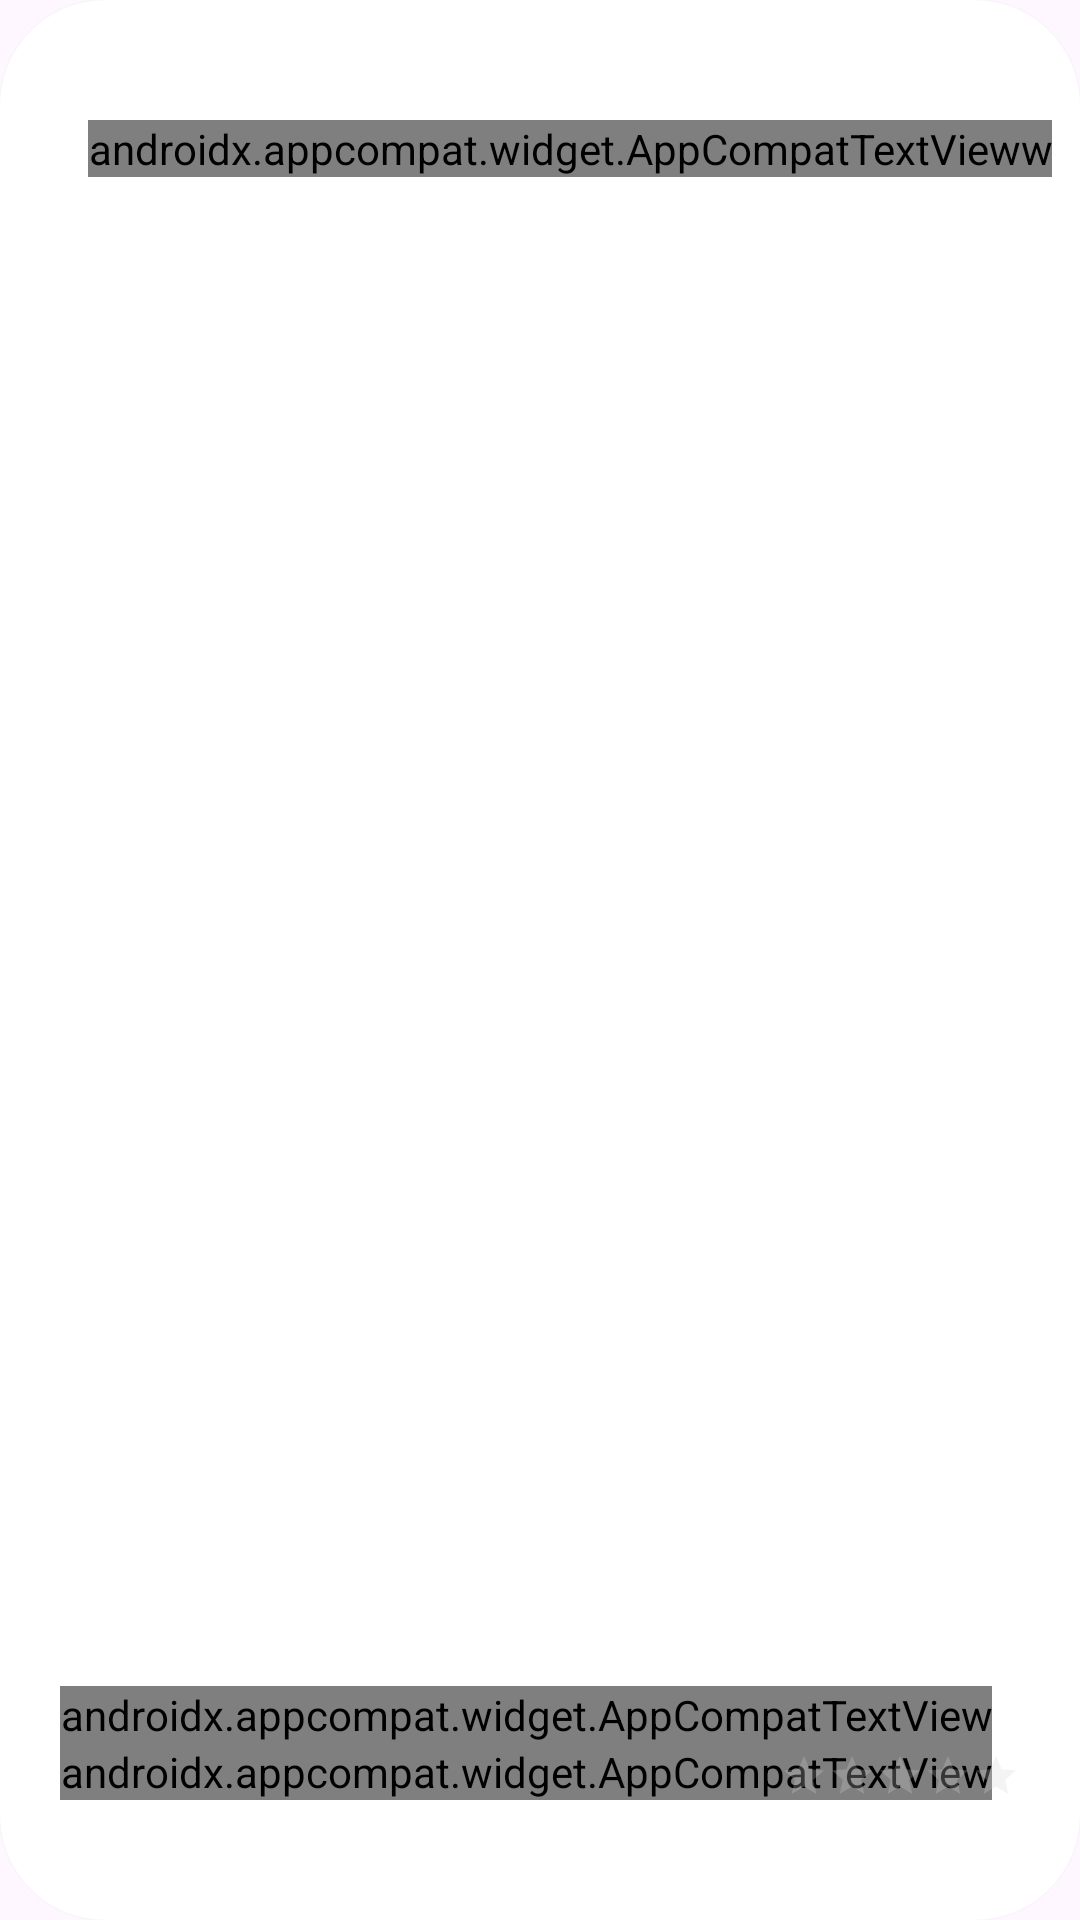

Reconstruct the res/layout file that produces this screen, plus the resources it refers to.
<!-- AndroidManifest.xml: application theme Theme.Test_8 -->
<!-- res/layout/viewpager_item.xml -->
<androidx.cardview.widget.CardView xmlns:android="http://schemas.android.com/apk/res/android"
    xmlns:app="http://schemas.android.com/apk/res-auto"
    android:layout_width="match_parent"
    android:layout_height="match_parent"
    app:cardCornerRadius="35dp">

    <androidx.constraintlayout.widget.ConstraintLayout
        android:layout_width="match_parent"
        android:layout_height="match_parent">

        <androidx.appcompat.widget.AppCompatImageView
            android:id="@+id/ivBackground"
            android:layout_width="match_parent"
            android:layout_height="match_parent"
            android:scaleType="centerCrop" />

        <androidx.appcompat.widget.AppCompatImageView
            android:id="@+id/ivLocation"
            android:layout_width="wrap_content"
            android:layout_height="wrap_content"
            android:layout_marginTop="45dp"
            android:fontFamily="@font/spf_pro_display_medium"
            android:layout_marginStart="20dp"
            android:src="@drawable/ic_location"
            app:layout_constraintStart_toStartOf="parent"
            app:layout_constraintTop_toTopOf="parent"/>

        <androidx.appcompat.widget.AppCompatTextView
            android:id="@+id/tvLocation"
            android:layout_width="wrap_content"
            android:layout_height="wrap_content"
            android:layout_marginTop="40dp"
            android:layout_marginStart="5dp"
            android:fontFamily="@font/spf_pro_display_medium"
            android:text="@string/location"
            android:textColor="@color/white"
            android:textSize="20sp"
            app:layout_constraintStart_toEndOf="@id/ivLocation"
            app:layout_constraintTop_toTopOf="parent" />

        <androidx.appcompat.widget.AppCompatImageView
            android:id="@+id/ivFire"
            android:layout_width="wrap_content"
            android:layout_height="wrap_content"
            android:layout_marginTop="45dp"
            android:layout_marginEnd="5dp"
            android:src="@drawable/ic_fire"
            app:layout_constraintEnd_toStartOf="@id/tvReactionCount"
            app:layout_constraintTop_toTopOf="parent" />

        <androidx.appcompat.widget.AppCompatTextView
            android:id="@+id/tvReactionCount"
            android:layout_width="wrap_content"
            android:layout_height="wrap_content"
            android:layout_marginTop="40dp"
            android:layout_marginEnd="20dp"
            android:fontFamily="@font/spf_pro_display_medium"
            android:text="@string/reaction_count"
            android:textColor="@color/white"
            android:textSize="20sp"
            app:layout_constraintEnd_toEndOf="parent"
            app:layout_constraintTop_toTopOf="parent"/>

        <androidx.appcompat.widget.AppCompatTextView
            android:id="@+id/tvTitle"
            android:layout_width="wrap_content"
            android:layout_height="wrap_content"
            android:layout_marginStart="20dp"
            android:text="@string/title"
            android:fontFamily="@font/spf_pro_display_medium"
            android:textColor="@color/white"
            android:textSize="32sp"
            app:layout_constraintStart_toStartOf="parent"
            app:layout_constraintBottom_toTopOf="@id/tvPrice"/>

        <androidx.appcompat.widget.AppCompatTextView
            android:id="@+id/tvPrice"
            android:layout_width="wrap_content"
            android:layout_height="wrap_content"
            android:layout_marginTop="10dp"
            android:layout_marginStart="20dp"
            android:fontFamily="@font/spf_pro_display_medium"
            android:layout_marginBottom="40dp"
            android:text="@string/price"
            android:textColor="@color/white"
            app:layout_constraintStart_toStartOf="parent"
            app:layout_constraintBottom_toBottomOf="parent"/>

        <RatingBar
            android:id="@+id/ratingBar"
            style="?android:attr/ratingBarStyleSmall"
            android:isIndicator="true"
            android:numStars="5"
            android:theme="@style/RatingBar"
            android:stepSize="0.3"
            android:layout_width="wrap_content"
            android:layout_height="wrap_content"
            android:layout_marginBottom="40dp"
            android:layout_marginEnd="20dp"
            app:layout_constraintBottom_toBottomOf="parent"
            app:layout_constraintEnd_toEndOf="parent"/>

    </androidx.constraintlayout.widget.ConstraintLayout>

</androidx.cardview.widget.CardView>
<!-- resources referenced by this layout -->
<resources>
  <color name="white">#FFFFFFFF</color>
  <!-- drawable ic_fire (drawable) -->
  <vector xmlns:android="http://schemas.android.com/apk/res/android"
      android:width="15dp"
      android:height="19dp"
      android:viewportWidth="11"
      android:viewportHeight="15">
    <path
        android:pathData="M8.884,3.907C9.783,5.144 10.801,6.546 10.969,8.782C10.969,8.782 11,9.219 11,9.375C11,12.471 8.541,14.991 5.516,15H5.512C5.509,15 5.504,15 5.5,15C2.467,15 0,12.476 0,9.375C0,9.268 0,9.162 0.007,9.056C0.096,5.863 1.635,5.064 1.7,5.032C1.788,4.987 1.89,4.99 1.977,5.037C2.063,5.084 2.122,5.17 2.136,5.269C2.139,5.289 2.421,7.196 3.667,7.468C3.672,6.647 3.708,5.404 3.981,4.299C4.375,2.711 5.501,1.046 6.85,0.059C6.943,-0.01 7.065,-0.019 7.167,0.035C7.269,0.089 7.333,0.196 7.333,0.313C7.333,1.772 8.052,2.761 8.884,3.906L8.884,3.906L8.884,3.907ZM3.667,12.377C3.667,13.479 4.489,14.375 5.5,14.375C6.511,14.375 7.333,13.479 7.333,12.377C7.333,12.319 7.33,12.266 7.326,12.212L7.326,12.212C7.261,11.306 6.896,10.774 6.542,10.26C6.295,9.901 6.042,9.533 5.912,9.079C5.621,9.429 5.39,9.866 5.294,10.277C5.186,10.74 5.177,11.253 5.177,11.698C5.177,11.871 5.04,12.01 4.871,12.01C4.356,12.01 4.039,11.653 3.862,11.263C3.768,11.474 3.681,11.791 3.669,12.256C3.667,12.298 3.667,12.333 3.667,12.367L3.667,12.377Z"
        android:fillColor="#ffffff"
        android:fillType="evenOdd"/>
  </vector>
  <!-- drawable ic_location (drawable) -->
  <vector xmlns:android="http://schemas.android.com/apk/res/android"
      android:width="15dp"
      android:height="19dp"
      android:viewportWidth="12"
      android:viewportHeight="15">
    <path
        android:pathData="M6.482,14.83C7.907,13.701 12,10.094 12,5.91C12,2.646 9.314,0 6,0C2.686,0 0,2.646 0,5.91C0,10.094 4.093,13.701 5.518,14.83C5.803,15.057 6.197,15.057 6.482,14.83ZM6,8.442C7.42,8.442 8.571,7.308 8.571,5.91C8.571,4.511 7.42,3.377 6,3.377C4.58,3.377 3.429,4.511 3.429,5.91C3.429,7.308 4.58,8.442 6,8.442Z"
        android:fillColor="#ffffff"
        android:fillType="evenOdd"/>
  </vector>
  <string name="location">Location</string>
  <string name="price">Price</string>
  <string name="reaction_count">Reaction Count</string>
  <string name="title">Title</string>
  <style name="RatingBar">
          <item name="colorControlNormal">@color/light_gray</item>
          <item name="colorControlActivated">@color/white</item>
      </style>
  <style name="Theme.Test_8" parent="Base.Theme.Test_8" />
  <color name="light_gray">#d3d3d3</color>
  <style name="Base.Theme.Test_8" parent="Theme.Material3.DayNight.NoActionBar">
          
          
      </style>
</resources>
